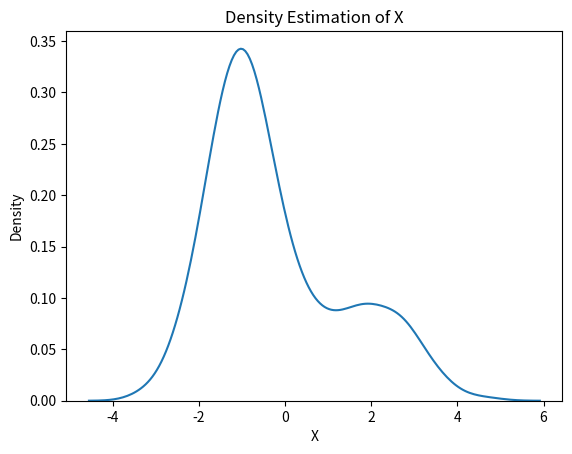

Reproduce this figure in Python. (Note: this script raises an exception after producing the figure.)
import numpy as np
import matplotlib.pyplot as plt
from scipy.stats import norm
import seaborn as sns

mu1, sigma1 = 2, 1
mu2, sigma2 = -1, 0.8
X1 = np.random.normal(mu1, sigma1, size=200)
X2 = np.random.normal(mu2, sigma2, size=600)
X = np.concatenate([X1, X2])

sns.kdeplot(X)
plt.xlabel('X')
plt.ylabel('Density')
plt.title('Density Estimation of X')
plt.show()

mu1_hat, sigma1_hat = np.mean(X1), np.std(X1)
mu2_hat, sigma2_hat = np.mean(X2), np.std(X2)
pi1_hat, pi2_hat = len(X1) / len(X), len(X2) / len(X)

X_sorted = np.sort(X)
density_estimation = pi1_hat*norm.pdf(X_sorted, mu1_hat, sigma1_hat) + pi2_hat * norm.pdf(X_sorted,mu2_hat, sigma2_hat)


plt.plot(X_sorted, gaussian_kde(X_sorted)(X_sorted), color='green', linewidth=2)
plt.plot(X_sorted, density_estimation, color='red', linewidth=2)
plt.xlabel('X')
plt.ylabel('Density')
plt.title('Density Estimation of X')
plt.legend(['Kernel Density Estimation','Mixture Density'])
plt.show()
